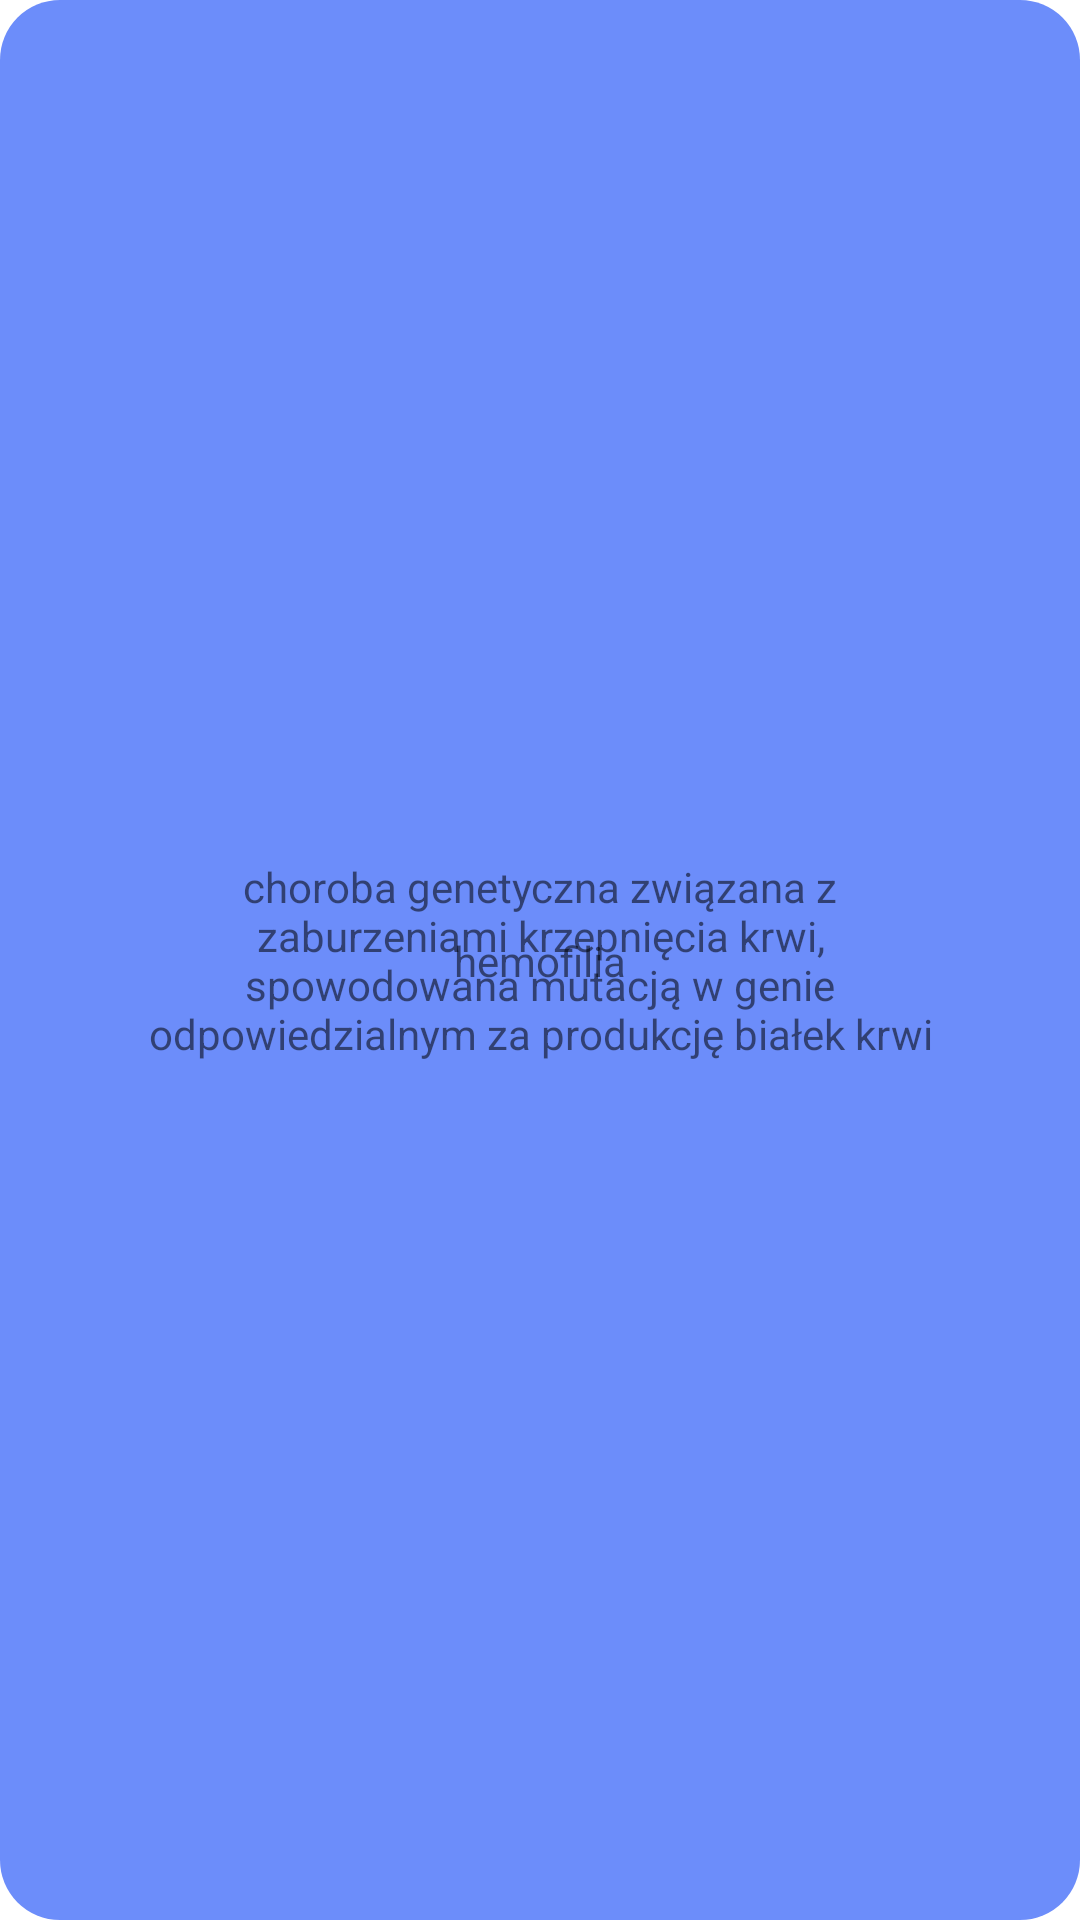

The Android layout XML behind this screen, and the referenced resources:
<!-- AndroidManifest.xml: application theme Theme.Summernote -->
<!-- res/layout/flashcard_layout.xml -->
<?xml version="1.0" encoding="utf-8"?>
<androidx.constraintlayout.widget.ConstraintLayout xmlns:android="http://schemas.android.com/apk/res/android"
    xmlns:app="http://schemas.android.com/apk/res-auto"
    android:layout_width="match_parent"
    android:layout_height="wrap_content"
    app:layout_constraintBottom_toBottomOf="parent"
    app:layout_constraintEnd_toEndOf="parent"
    app:layout_constraintStart_toStartOf="parent"
    app:layout_constraintTop_toTopOf="parent"
    android:layout_margin="20dp"
    android:background="@drawable/round_flashcard">
    <TextView
        android:id="@+id/front"
        android:layout_width="match_parent"
        android:layout_height="wrap_content"
        android:layout_margin="20dp"
        android:padding="20dp"
        android:text="hemofilia"
        android:textAlignment="center"
        app:layout_constraintBottom_toBottomOf="parent"
        app:layout_constraintEnd_toEndOf="parent"
        app:layout_constraintStart_toStartOf="parent"
        app:layout_constraintTop_toTopOf="parent"/>
    <TextView
        android:id="@+id/back"
        android:visibility="visible"
        android:layout_width="match_parent"
        android:layout_height="wrap_content"
        android:layout_margin="20dp"
        android:padding="20dp"
        android:text="choroba genetyczna związana z zaburzeniami krzepnięcia krwi, spowodowana mutacją w genie odpowiedzialnym za produkcję białek krwi"
        android:textAlignment="center"
        app:layout_constraintBottom_toBottomOf="parent"
        app:layout_constraintEnd_toEndOf="parent"
        app:layout_constraintStart_toStartOf="parent"
        app:layout_constraintTop_toTopOf="parent"/>

</androidx.constraintlayout.widget.ConstraintLayout>
<!-- resources referenced by this layout -->
<resources>
  <!-- drawable round_flashcard (drawable) -->
  <?xml version="1.0" encoding="utf-8"?>
  <shape xmlns:android="http://schemas.android.com/apk/res/android"
      android:shape="rectangle">
      <solid android:color="@color/flashcard"/>
      <corners android:radius="20dp"/>
  </shape>
  <style name="Theme.Summernote" parent="Theme.MaterialComponents.DayNight.DarkActionBar">
          
          <item name="colorPrimary">@color/carousel_bg</item>
          <item name="colorPrimaryVariant">@color/carousel_bg</item>
          <item name="colorOnPrimary">@color/white</item>
          
          <item name="colorSecondary">@color/carousel_bg</item>
          <item name="colorSecondaryVariant">@color/carousel_bg</item>
          <item name="colorOnSecondary">@color/black</item>
          
          <item name="android:statusBarColor">?attr/colorPrimaryVariant</item>
          
          <item name="android:navigationBarColor">@color/appBar</item>
      </style>
  <color name="flashcard">#6c8dfa</color>
  <color name="carousel_bg">#333333</color>
  <color name="white">#FFFFFFFF</color>
  <color name="black">#FF000000</color>
  <color name="appBar">#505050</color>
</resources>
